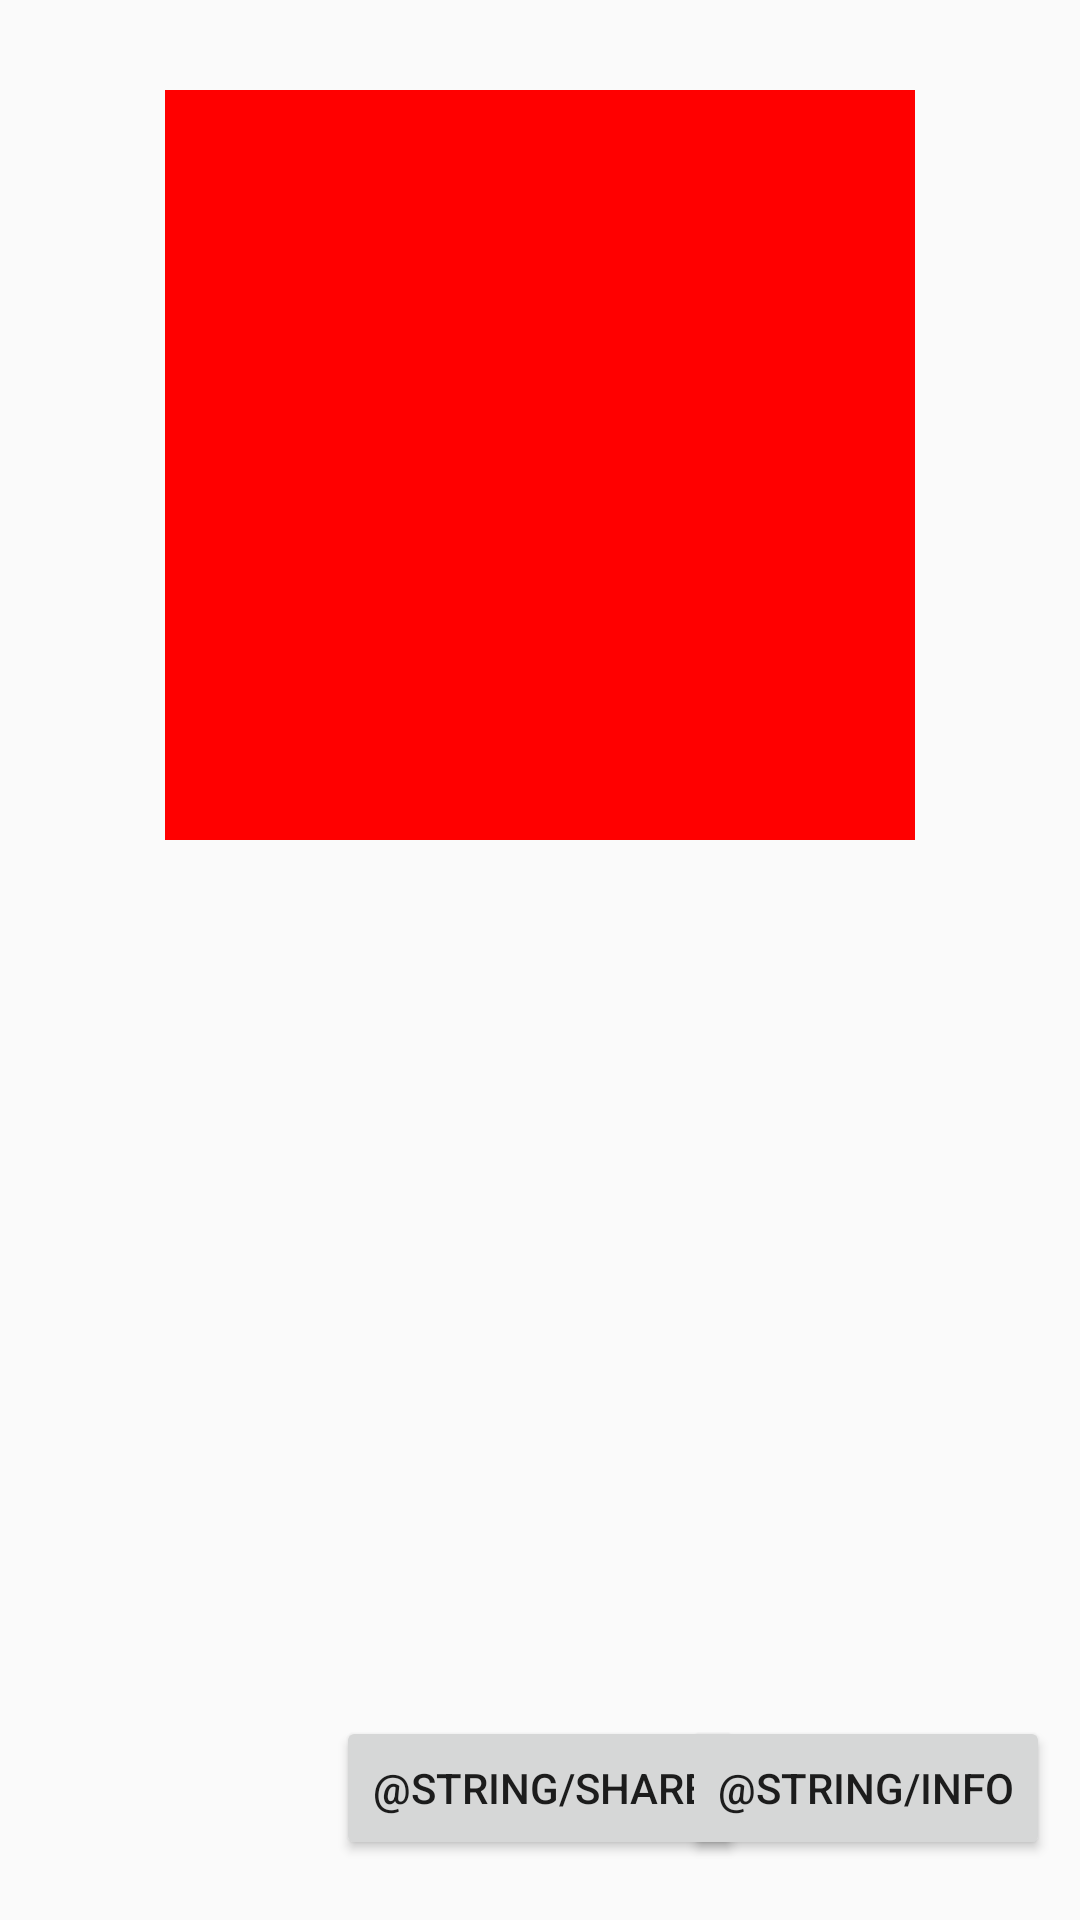

Write the Android layout XML for this screen, with the resource values it uses.
<!-- AndroidManifest.xml: application theme AppTheme -->
<!-- res/layout/fragment_share.xml -->
<?xml version="1.0" encoding="utf-8"?>
<RelativeLayout xmlns:android="http://schemas.android.com/apk/res/android"
    android:layout_width="match_parent"
    android:layout_height="match_parent"
    android:orientation="vertical">

    <ImageView
        android:id="@+id/imageView"
        android:layout_width="250dp"
        android:layout_height="250dp"
        android:layout_marginTop="30dp"
        android:layout_centerHorizontal="true"
        android:background="@color/red"
        />

    <TextView
        android:id="@+id/textViewAuthor"
        android:layout_width="match_parent"
        android:layout_height="wrap_content"
        android:layout_below="@id/imageView"
        android:layout_marginTop="30dp"
        android:layout_marginStart="20dp"
        android:layout_marginEnd="20dp"
        />
    <Button
        android:id="@+id/shareButton"
        android:layout_width="wrap_content"
        android:layout_height="wrap_content"
        android:layout_alignParentBottom="true"
        android:layout_centerHorizontal="true"
        android:layout_marginBottom="20dp"
        android:text="@string/share" />

    <Button
        android:id="@+id/infoButton"
        android:layout_width="wrap_content"
        android:layout_height="wrap_content"
        android:layout_alignParentBottom="true"
        android:layout_centerHorizontal="true"
        android:layout_alignParentEnd="true"
        android:layout_marginEnd="10dp"
        android:layout_marginBottom="20dp"
        android:text="@string/info"/>

</RelativeLayout>
<!-- resources referenced by this layout -->
<resources>
  <color name="red">#FF00</color>
  <style name="AppTheme" parent="Base.Theme.AppCompat.Light">
          
          <item name="colorPrimary">@color/colorPrimary</item>
          <item name="colorPrimaryDark">@color/colorPrimaryDark</item>
          <item name="colorAccent">@color/colorAccent</item>
      </style>
  <color name="colorPrimary">#008577</color>
  <color name="colorPrimaryDark">#00574B</color>
  <color name="colorAccent">#D81B60</color>
</resources>
